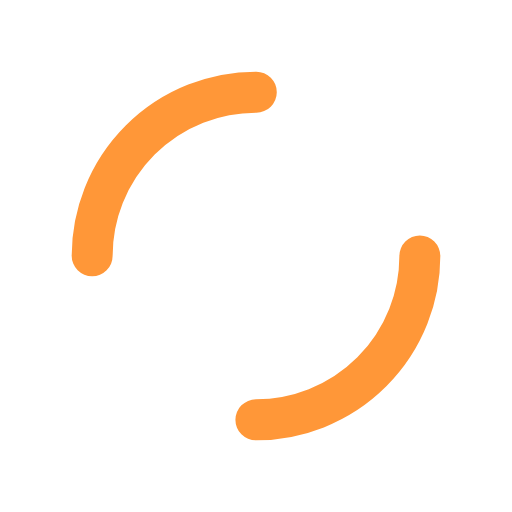
t = 0.00 s
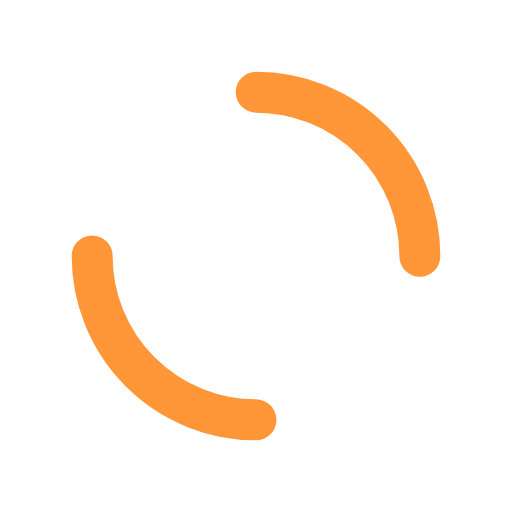
t = 0.25 s
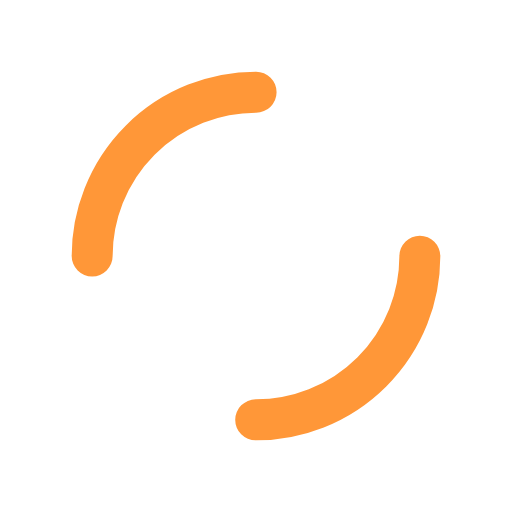
t = 0.50 s
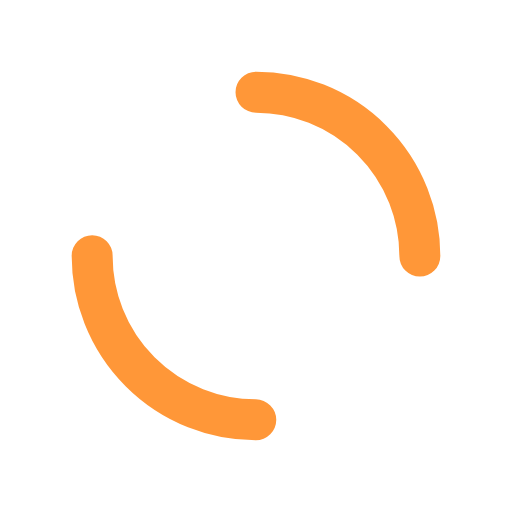
t = 0.75 s

The animated SVG that drew these frames (rendered in a browser with its animation timeline set to each time). Animation: 1 SMIL element (animateTransform=1); one cycle of 1.00 s, repeats indefinitely.

<?xml version="1.0" encoding="utf-8"?>
<svg xmlns="http://www.w3.org/2000/svg" xmlns:xlink="http://www.w3.org/1999/xlink" style="margin: auto; background: none; display: block; shape-rendering: auto; animation-play-state: running; animation-delay: 0s;" width="200px" height="200px" viewBox="0 0 100 100" preserveAspectRatio="xMidYMid">
<circle cx="50" cy="50" r="32" stroke-width="8" stroke="#ff9738" stroke-dasharray="50.26548245743669 50.26548245743669" fill="none" stroke-linecap="round" style="animation-play-state: running; animation-delay: 0s;">
  <animateTransform attributeName="transform" type="rotate" repeatCount="indefinite" dur="1s" keyTimes="0;1" values="0 50 50;360 50 50" style="animation-play-state: running; animation-delay: 0s;"></animateTransform>
</circle>
<!-- [ldio] generated by https://loading.io/ --></svg>